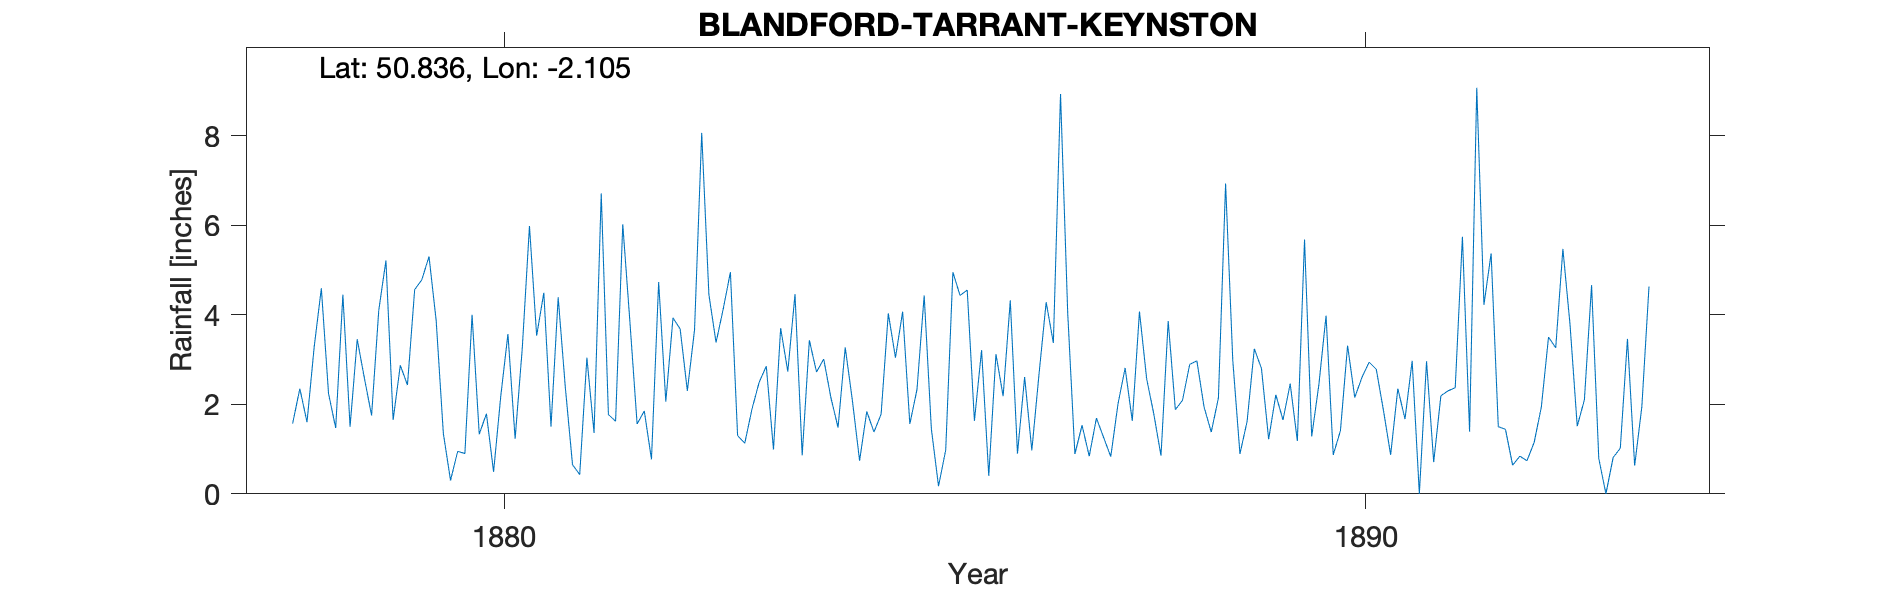

The table this chart was drawn from, first rows:
BLANDFORD-TARRANT-KEYNSTON, , , , , , , , , , , , , , , , , , , , , , , 
Grid ref, ST927040, Long, -2.105, Lat, 50.84, Elevation, 100, ft, , , , , , , , , , , , , , , 
Station no, RR2277, , , , , , , , , , , , , , , , , , , , , , 
, 1870, 1871, 1872, 1873, 1874, 1875, 1876, 1877, 1878, 1879, 1880, 1881, 1882, 1883, 1884, 1885, 1886, 1887, 1888, 1889, 1890, 1891, 1892
January, , , , , , , , , 1.57, 4.1, 0.9, 1.5, 1.56, 4.13, 3.43, 3.04, 3.21, 4.04, 1.78, 0.89, 3.98, 2.97, 1.5
February, , , , , , , , , 2.35, 5.21, 4, 4.39, 1.85, 4.95, 2.72, 4.07, 0.4, 0.89, 0.85, 1.62, 0.87, 0, 1.44
March, , , , , , , , , 1.6, 1.65, 1.33, 2.37, 0.77, 1.3, 3.01, 1.56, 3.12, 1.53, 3.86, 3.24, 1.41, 2.96, 0.64
April, , , , , , , , , 3.28, 2.87, 1.79, 0.65, 4.73, 1.13, 2.15, 2.33, 2.18, 0.84, 1.88, 2.8, 3.31, 0.71, 0.84
May, , , , , , , , , 4.59, 2.43, 0.49, 0.43, 2.06, 1.89, 1.48, 4.43, 4.32, 1.69, 2.09, 1.22, 2.15, 2.19, 0.74
June, , , , , , , , , 2.24, 4.56, 2.18, 3.04, 3.93, 2.49, 3.27, 1.45, 0.9, 1.26, 2.89, 2.21, 2.6, 2.3, 1.15
July, , , , , , , , , 1.47, 4.78, 3.57, 1.36, 3.68, 2.85, 2.08, 0.17, 2.61, 0.83, 2.97, 1.65, 2.94, 2.37, 1.94
August, , , , , , , , , 4.45, 5.3, 1.23, 6.71, 2.3, 0.99, 0.74, 0.98, 0.97, 2, 1.94, 2.46, 2.78, 5.74, 3.5
September, , , , , , , , , 1.5, 3.87, 3.26, 1.77, 3.66, 3.7, 1.84, 4.95, 2.67, 2.81, 1.38, 1.18, 1.86, 1.39, 3.26
October, , , , , , , , , 3.45, 1.35, 5.98, 1.62, 8.06, 2.73, 1.38, 4.43, 4.28, 1.63, 2.14, 5.68, 0.87, 9.07, 5.47
November, , , , , , , , , 2.58, 0.3, 3.53, 6.02, 4.45, 4.46, 1.78, 4.55, 3.37, 4.07, 6.93, 1.28, 2.35, 4.22, 3.77
December, , , , , , , , , 1.75, 0.95, 4.49, 3.83, 3.38, 0.86, 4.03, 1.63, 8.93, 2.57, 2.99, 2.44, 1.67, 5.37, 1.51
Total, , , , , , , , , 30.83, 37.37, 32.75, 33.69, 40.43, 31.48, 27.91, 33.59, 36.96, 24.16, 31.7, 26.67, 26.79, 39.29, 25.76
